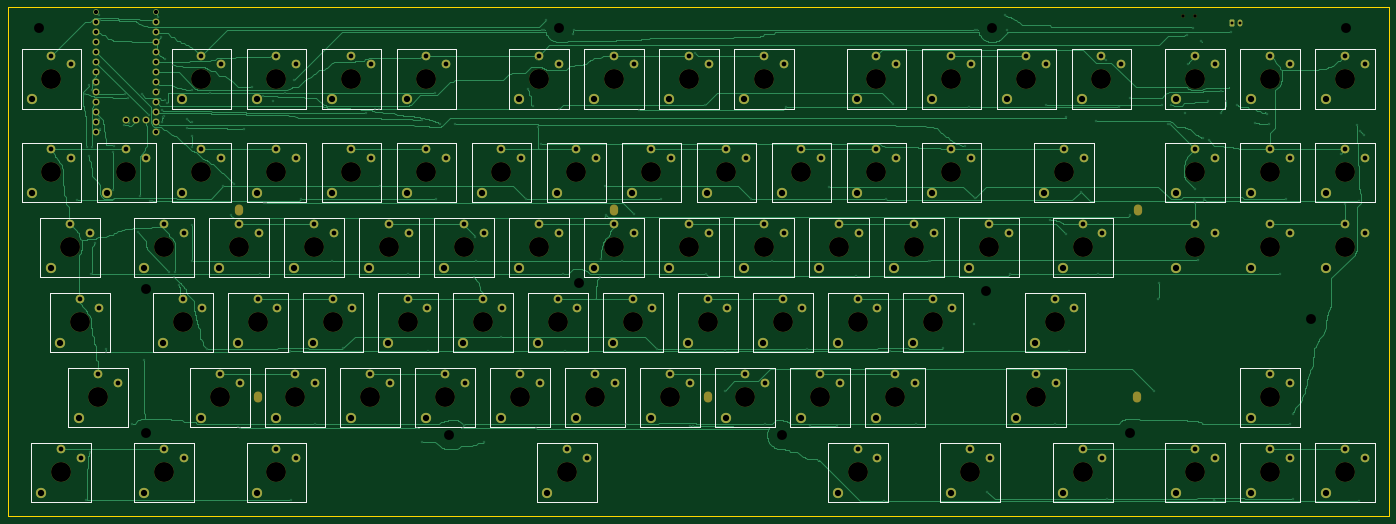
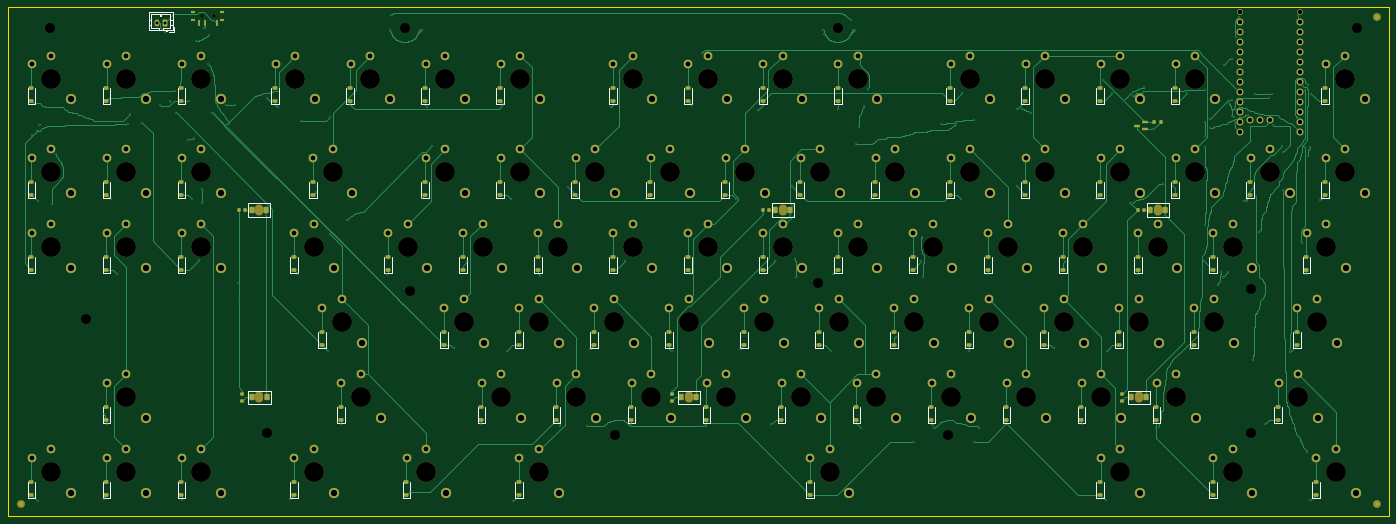
Circuit board: 11 layer files. Board 350.8 x 129.2 mm.
- bottom_copper: keyboard-B_Cu.gbl (124682 bytes)
- bottom_mask: keyboard-B_Mask.gbs (21096 bytes)
- paste: keyboard-B_Paste.gbp (8493 bytes)
- bottom_silk: keyboard-B_Silkscreen.gbo (15770 bytes)
- outline: keyboard-Edge_Cuts.gm1 (581 bytes)
- top_copper: keyboard-F_Cu.gtl (117387 bytes)
- top_mask: keyboard-F_Mask.gts (13554 bytes)
- paste: keyboard-F_Paste.gtp (466 bytes)
- top_silk: keyboard-F_Silkscreen.gto (17367 bytes)
- drill: keyboard-NPTH.drl (2306 bytes)
- drill: keyboard-PTH.drl (8074 bytes)

=== bottom_copper: keyboard-B_Cu.gbl (124682 bytes, source omitted) ===
=== bottom_mask: keyboard-B_Mask.gbs (21096 bytes, source omitted) ===
=== paste: keyboard-B_Paste.gbp (8493 bytes, source omitted) ===
=== bottom_silk: keyboard-B_Silkscreen.gbo (15770 bytes, source omitted) ===
=== outline: keyboard-Edge_Cuts.gm1 ===
%TF.GenerationSoftware,KiCad,Pcbnew,10.0.6-1.fc44*%
%TF.CreationDate,2026-09-28T21:33:39-05:00*%
%TF.ProjectId,keyboard,6b657962-6f61-4726-942e-6b696361645f,v10*%
%TF.SameCoordinates,Original*%
%TF.FileFunction,Profile,NP*%
%FSLAX46Y46*%
G04 Gerber Fmt 4.6, Leading zero omitted, Abs format (unit mm)*
G04 Created by KiCad (PCBNEW 10.0.6-1.fc44) date 2026-09-28 21:33:39*
%MOMM*%
%LPD*%
G01*
G04 APERTURE LIST*
%TA.AperFunction,Profile*%
%ADD10C,0.050000*%
%TD*%
G04 APERTURE END LIST*
D10*
X0Y129190000D02*
X350760000Y129190000D01*
X350760000Y0D01*
X0Y0D01*
X0Y129190000D01*
M02*

=== top_copper: keyboard-F_Cu.gtl (117387 bytes, source omitted) ===
=== top_mask: keyboard-F_Mask.gts (13554 bytes, source omitted) ===
=== paste: keyboard-F_Paste.gtp ===
%TF.GenerationSoftware,KiCad,Pcbnew,10.0.6-1.fc44*%
%TF.CreationDate,2026-09-28T21:33:39-05:00*%
%TF.ProjectId,keyboard,6b657962-6f61-4726-942e-6b696361645f,v10*%
%TF.SameCoordinates,Original*%
%TF.FileFunction,Paste,Top*%
%TF.FilePolarity,Positive*%
%FSLAX46Y46*%
G04 Gerber Fmt 4.6, Leading zero omitted, Abs format (unit mm)*
G04 Created by KiCad (PCBNEW 10.0.6-1.fc44) date 2026-09-28 21:33:39*
%MOMM*%
%LPD*%
G01*
G04 APERTURE LIST*
G04 APERTURE END LIST*
M02*

=== top_silk: keyboard-F_Silkscreen.gto (17367 bytes, source omitted) ===
=== drill: keyboard-NPTH.drl ===
M48
; DRILL file KiCad 10.0.6-1.fc44 date 2026-09-28T21:33:39
; FORMAT={-:-/ absolute / metric / decimal}
; #@! TF.CreationDate,2026-09-28T21:33:39-05:00
; #@! TF.GenerationSoftware,Kicad,Pcbnew,10.0.6-1.fc44
; #@! TF.FileFunction,NonPlated,1,2,NPTH
FMAT,2
METRIC
; #@! TA.AperFunction,NonPlated,NPTH,ComponentDrill
T1C0.900
; #@! TA.AperFunction,NonPlated,NPTH,ComponentDrill
T2C2.100
; #@! TA.AperFunction,NonPlated,NPTH,ComponentDrill
T3C2.500
; #@! TA.AperFunction,NonPlated,NPTH,ComponentDrill
T4C5.050
%
G90
G05
T1
X298.5Y127.02
X301.5Y127.02
T3
X8.0Y124.1
X35.0Y57.6
X35.0Y21.1
X112.0Y20.6
X140.0Y124.1
X145.0Y59.1
X196.5Y20.6
X248.5Y57.1
X250.0Y124.1
X285.0Y21.1
X331.0Y50.1
X340.0Y124.1
T4
X11.07Y111.09
X11.07Y87.277
X13.451Y11.077
X15.832Y68.227
X18.214Y49.177
X22.976Y30.127
X30.12Y87.277
X39.645Y68.227
X39.645Y11.077
X44.407Y49.177
X49.17Y111.09
X49.17Y87.277
X53.932Y30.127
X58.695Y68.227
X63.457Y49.177
X68.22Y111.09
X68.22Y87.277
X68.22Y11.077
X72.983Y30.127
X77.745Y68.227
X82.507Y49.177
X87.27Y111.09
X87.27Y87.277
X92.032Y30.127
X96.795Y68.227
X101.557Y49.177
X106.32Y111.09
X106.32Y87.277
X111.082Y30.127
X115.845Y68.227
X120.607Y49.177
X125.37Y87.277
X130.132Y30.127
X134.895Y111.09
X134.895Y68.227
X139.657Y49.177
X142.039Y11.077
X144.42Y87.277
X149.183Y30.127
X153.945Y111.09
X153.945Y68.227
X158.707Y49.177
X163.47Y87.277
X168.232Y30.127
X172.995Y111.09
X172.995Y68.227
X177.757Y49.177
X182.52Y87.277
X187.282Y30.127
X192.045Y111.09
X192.045Y68.227
X196.808Y49.177
X201.57Y87.277
X206.332Y30.127
X211.095Y68.227
X215.857Y49.177
X215.857Y11.077
X220.62Y111.09
X220.62Y87.277
X225.382Y30.127
X230.145Y68.227
X234.907Y49.177
X239.67Y111.09
X239.67Y87.277
X244.432Y11.077
X249.195Y68.227
X258.72Y111.09
X261.101Y30.127
X265.864Y49.177
X268.245Y87.277
X273.007Y68.227
X273.007Y11.077
X277.77Y111.09
X301.582Y111.09
X301.582Y87.277
X301.582Y68.227
X301.582Y11.077
X320.632Y111.09
X320.632Y87.277
X320.632Y68.227
X320.632Y30.127
X320.632Y11.077
X339.683Y111.09
X339.683Y87.277
X339.683Y68.227
X339.683Y11.077
T2
G00X58.69Y78.09
M15
G01X58.69Y77.39
M16
G05
G00X63.46Y30.48
M15
G01X63.46Y29.78
M16
G05
G00X153.94Y78.09
M15
G01X153.94Y77.39
M16
G05
G00X177.76Y30.48
M15
G01X177.76Y29.78
M16
G05
G00X286.87Y30.48
M15
G01X286.87Y29.78
M16
G05
G00X286.97Y78.09
M15
G01X286.97Y77.39
M16
G05
M30

=== drill: keyboard-PTH.drl (8074 bytes, source omitted) ===
